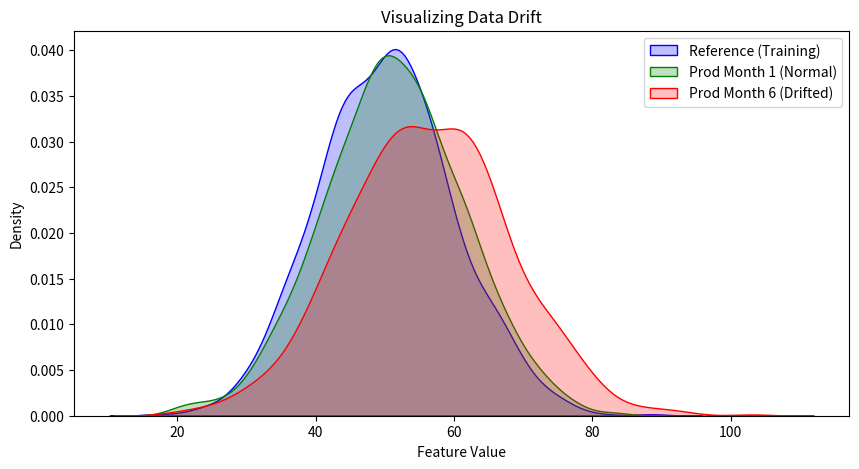

Source code (Python):
import numpy as np
import matplotlib.pyplot as plt
import seaborn as sns
from scipy.stats import ks_2samp

np.random.seed(42)

# 1. Training Data (Reference)
reference_data = np.random.normal(loc=50, scale=10, size=1000)

# 2. Production Data (Month 1 - Normal)
prod_month_1 = np.random.normal(loc=50.5, scale=10.2, size=1000)

# 3. Production Data (Month 6 - Drifted due to sensor degradation)
prod_month_6 = np.random.normal(loc=56.0, scale=12.0, size=1000)

# Visualize the drift
plt.figure(figsize=(10, 5))
sns.kdeplot(reference_data, label='Reference (Training)', fill=True, color='blue')
sns.kdeplot(prod_month_1, label='Prod Month 1 (Normal)', fill=True, color='green')
sns.kdeplot(prod_month_6, label='Prod Month 6 (Drifted)', fill=True, color='red')
plt.title('Visualizing Data Drift')
plt.xlabel('Feature Value')
plt.legend()
plt.show()

def check_drift(reference, production, month_name, threshold=0.05):
    # K-S test checks if two arrays come from the same continuous distribution
    statistic, p_value = ks_2samp(reference, production)
    
    print(f"--- {month_name} ---")
    print(f"P-Value: {p_value:.4f}")
    if p_value < threshold:
        print("🚨 ALERT: Data Drift Detected! Trigger Retraining Pipeline.")
    else:
        print("✅ Status: Normal.")
    print("")

check_drift(reference_data, prod_month_1, "Month 1")
check_drift(reference_data, prod_month_6, "Month 6")

# Note: To run this block, you would need to `pip install evidently`
# import pandas as pd
# from evidently.report import Report
# from evidently.metric_preset import DataDriftPreset

# ref_df = pd.DataFrame({'sensor_value': reference_data})
# prod_df = pd.DataFrame({'sensor_value': prod_month_6})

# report = Report(metrics=[DataDriftPreset()])
# report.run(reference_data=ref_df, current_data=prod_df)
# report.show() # Displays an interactive HTML dashboard inline
print("Evidently AI is the recommended tool for production monitoring pipelines.")
